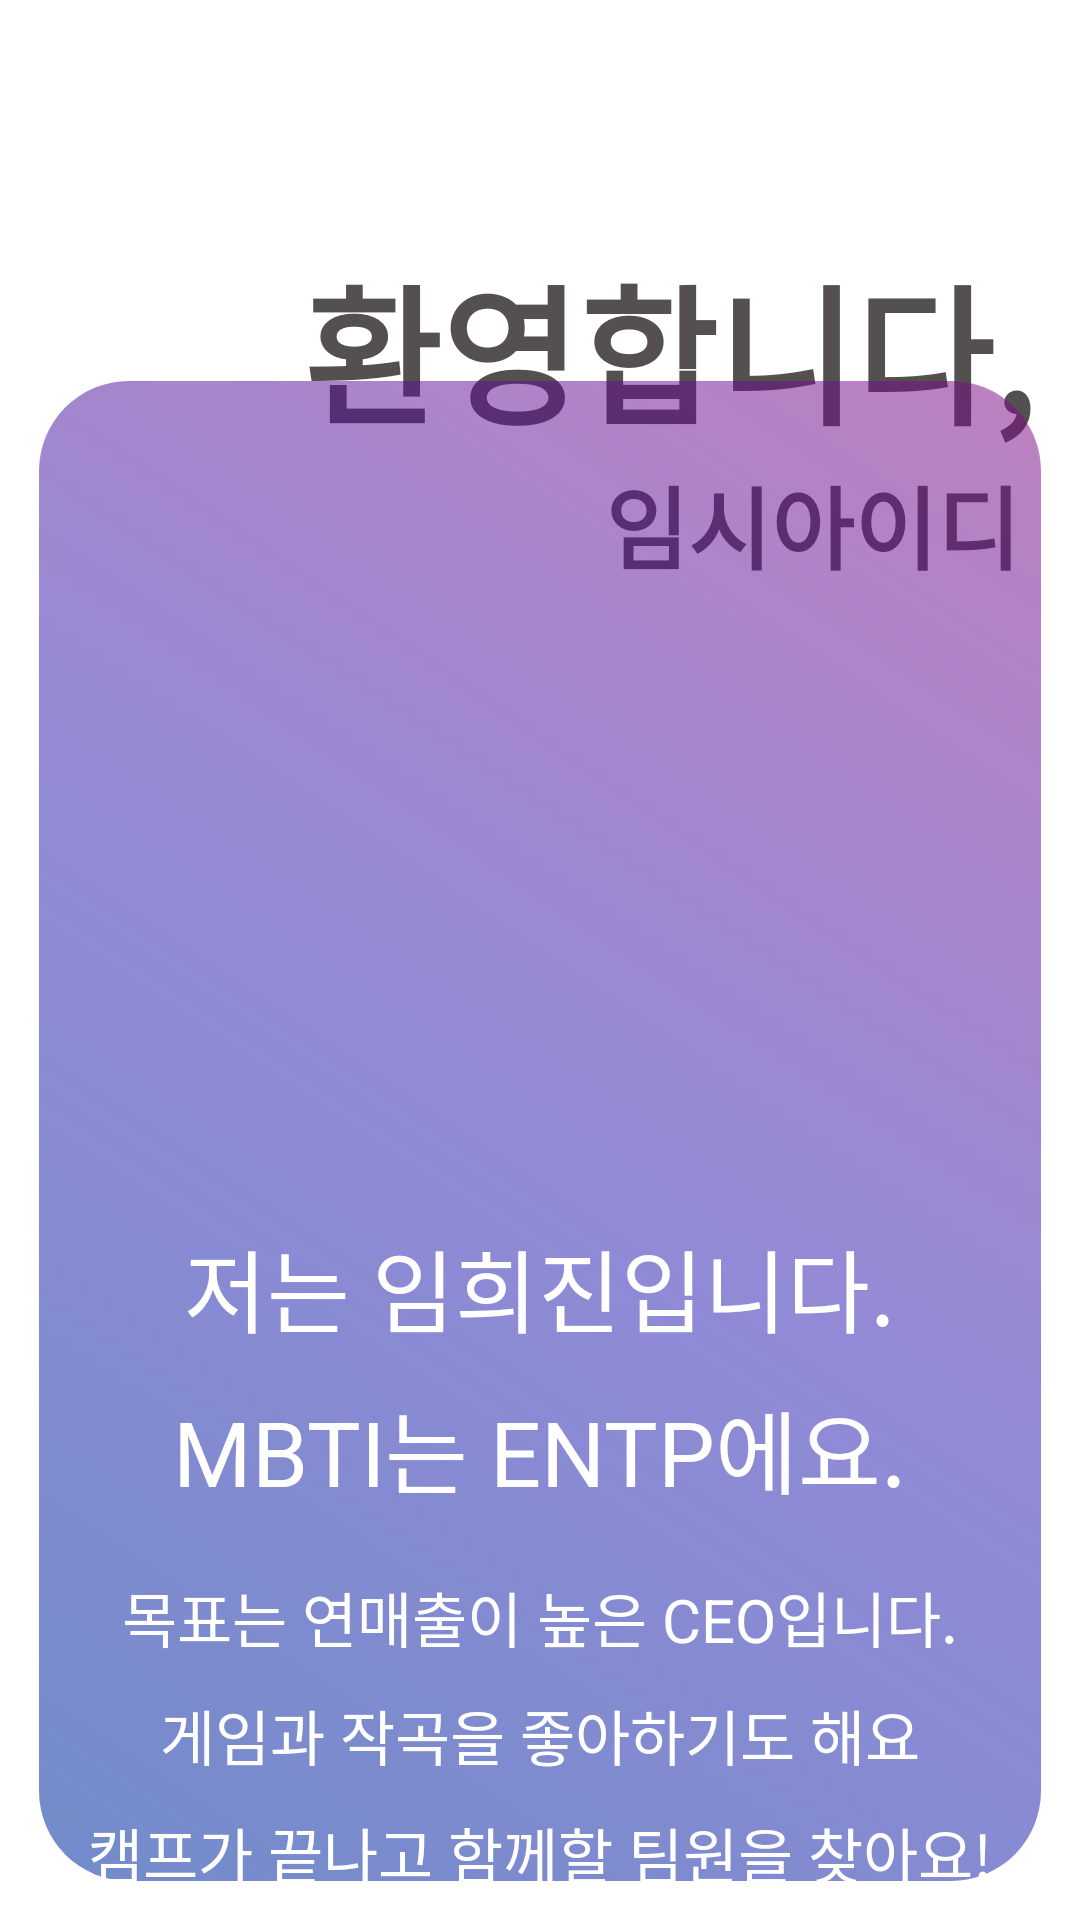

This screen was rendered from an Android layout file. Write that file and the resources it references.
<!-- AndroidManifest.xml: application theme Theme.Camp_SignUp -->
<!-- res/layout/activity_home.xml -->
<?xml version="1.0" encoding="utf-8"?>
<androidx.constraintlayout.widget.ConstraintLayout xmlns:android="http://schemas.android.com/apk/res/android"
    xmlns:app="http://schemas.android.com/apk/res-auto"
    xmlns:tools="http://schemas.android.com/tools"
    android:layout_width="match_parent"
    android:layout_height="match_parent"
    android:background="@color/white"
    tools:context=".HomeActivity">


    <ImageView
        android:id="@+id/btn_back"
        android:layout_width="40dp"
        android:layout_height="40dp"
        android:layout_marginStart="40dp"
        android:layout_marginTop="60dp"
        app:layout_constraintStart_toStartOf="parent"
        app:layout_constraintTop_toTopOf="parent"
        app:srcCompat="@drawable/leftarrowcircle" />

    <TextView
        android:id="@+id/homeId"
        android:layout_width="wrap_content"
        android:layout_height="wrap_content"
        android:layout_marginEnd="20dp"
        android:text="임시아이디"
        android:textColor="#555050"
        android:textSize="30dp"
        android:textStyle="bold"
        app:layout_constraintEnd_toEndOf="parent"
        app:layout_constraintTop_toBottomOf="@+id/textView5" />

    <TextView
        android:id="@+id/textView5"
        android:layout_width="wrap_content"
        android:layout_height="wrap_content"
        android:layout_marginTop="80dp"
        android:layout_marginEnd="15dp"
        android:textColor="#555050"
        android:text="환영합니다,"
        android:textSize="50sp"
        android:textStyle="bold"
        app:layout_constraintEnd_toEndOf="parent"
        app:layout_constraintTop_toTopOf="parent" />



    <ScrollView
        android:layout_width="match_parent"
        android:layout_height="500dp"
        android:layout_margin="13dp"
        android:fillViewport="true"
        android:scrollbars="none"
        android:background="@drawable/button_background"
        app:layout_constraintBottom_toBottomOf="parent"
        app:layout_constraintStart_toStartOf="parent"
        >

        <LinearLayout
            android:layout_width="match_parent"
            android:layout_height="match_parent"
            android:orientation="vertical">

            <ImageView
                android:id="@+id/imageView4"
                android:layout_width="match_parent"
                android:layout_height="200dp"
                android:layout_marginTop="50dp"
                android:layout_gravity="center"
                app:layout_constraintEnd_toEndOf="parent"
                app:layout_constraintStart_toStartOf="parent"
                app:layout_constraintTop_toTopOf="@+id/textView"
                app:srcCompat="@drawable/pic5" />

            <TextView
                android:layout_width="wrap_content"
                android:layout_height="wrap_content"
                android:layout_gravity="center"
                android:layout_marginTop="30dp"
                android:textColor="@color/white"
                android:text="저는 임희진입니다."
                android:textSize="30sp"/>

            <TextView
                android:layout_width="wrap_content"
                android:layout_height="wrap_content"
                android:layout_gravity="center"
                android:layout_margin="10dp"
                android:textColor="@color/white"
                android:text="MBTI는 ENTP에요."
                android:textSize="30sp"/>

            <TextView
                android:layout_width="wrap_content"
                android:layout_height="wrap_content"
                android:layout_gravity="center"
                android:layout_margin="10dp"
                android:textColor="@color/white"
                android:text="목표는 연매출이 높은 CEO입니다."
                android:textSize="20sp"/>

            <TextView
                android:layout_width="wrap_content"
                android:layout_height="wrap_content"
                android:layout_gravity="center"
                android:textColor="@color/white"
                android:text="게임과 작곡을 좋아하기도 해요"
                android:textSize="20sp"/>

            <TextView
                android:layout_width="wrap_content"
                android:layout_height="wrap_content"
                android:layout_gravity="center"
                android:textColor="@color/white"
                android:layout_margin="10dp"
                android:text="캠프가 끝나고 함께할 팀원을 찾아요!"
                android:textSize="20sp"/>

            <TextView
                android:layout_width="wrap_content"
                android:layout_height="wrap_content"
                android:layout_gravity="center"
                android:layout_margin="30dp"
                android:textColor="@color/white"
                android:text="그리고···"
                android:textSize="30sp"/>

            <TextView
                android:layout_width="wrap_content"
                android:layout_height="wrap_content"
                android:layout_gravity="center"
                android:textColor="@color/white"
                android:layout_marginTop="10dp"
                android:layout_marginBottom="30dp"
                android:text="더 이상 추가할 내용이 없어요!"
                android:textSize="20sp"/>

        </LinearLayout>

    </ScrollView>





</androidx.constraintlayout.widget.ConstraintLayout>
<!-- resources referenced by this layout -->
<resources>
  <!-- drawable button_background (drawable) -->
  <?xml version="1.0" encoding="UTF-8" ?>
  <shape xmlns:android="http://schemas.android.com/apk/res/android">
  
  
      <gradient
          android:gradientRadius="10%p"
          android:angle="45"
          android:startColor="#9C1842A8"
          android:centerColor="#7C1F0FAC"
          android:endColor="#837E0985"
          android:type="linear"
          />
      <corners
          android:bottomLeftRadius="30dp"
          android:bottomRightRadius="30dp"
          android:topLeftRadius="30dp"
          android:topRightRadius="30dp"/>
  
  </shape>
  <style name="Theme.Camp_SignUp" parent="Base.Theme.Camp_SignUp" />
  <style name="Base.Theme.Camp_SignUp" parent="Theme.Material3.DayNight.NoActionBar">
          
          
      </style>
  <!-- not gathered from this repository: default colours our renderer supplied (Android Studio template values) -->
  <color name="white">#FFFFFFFF</color>
</resources>
